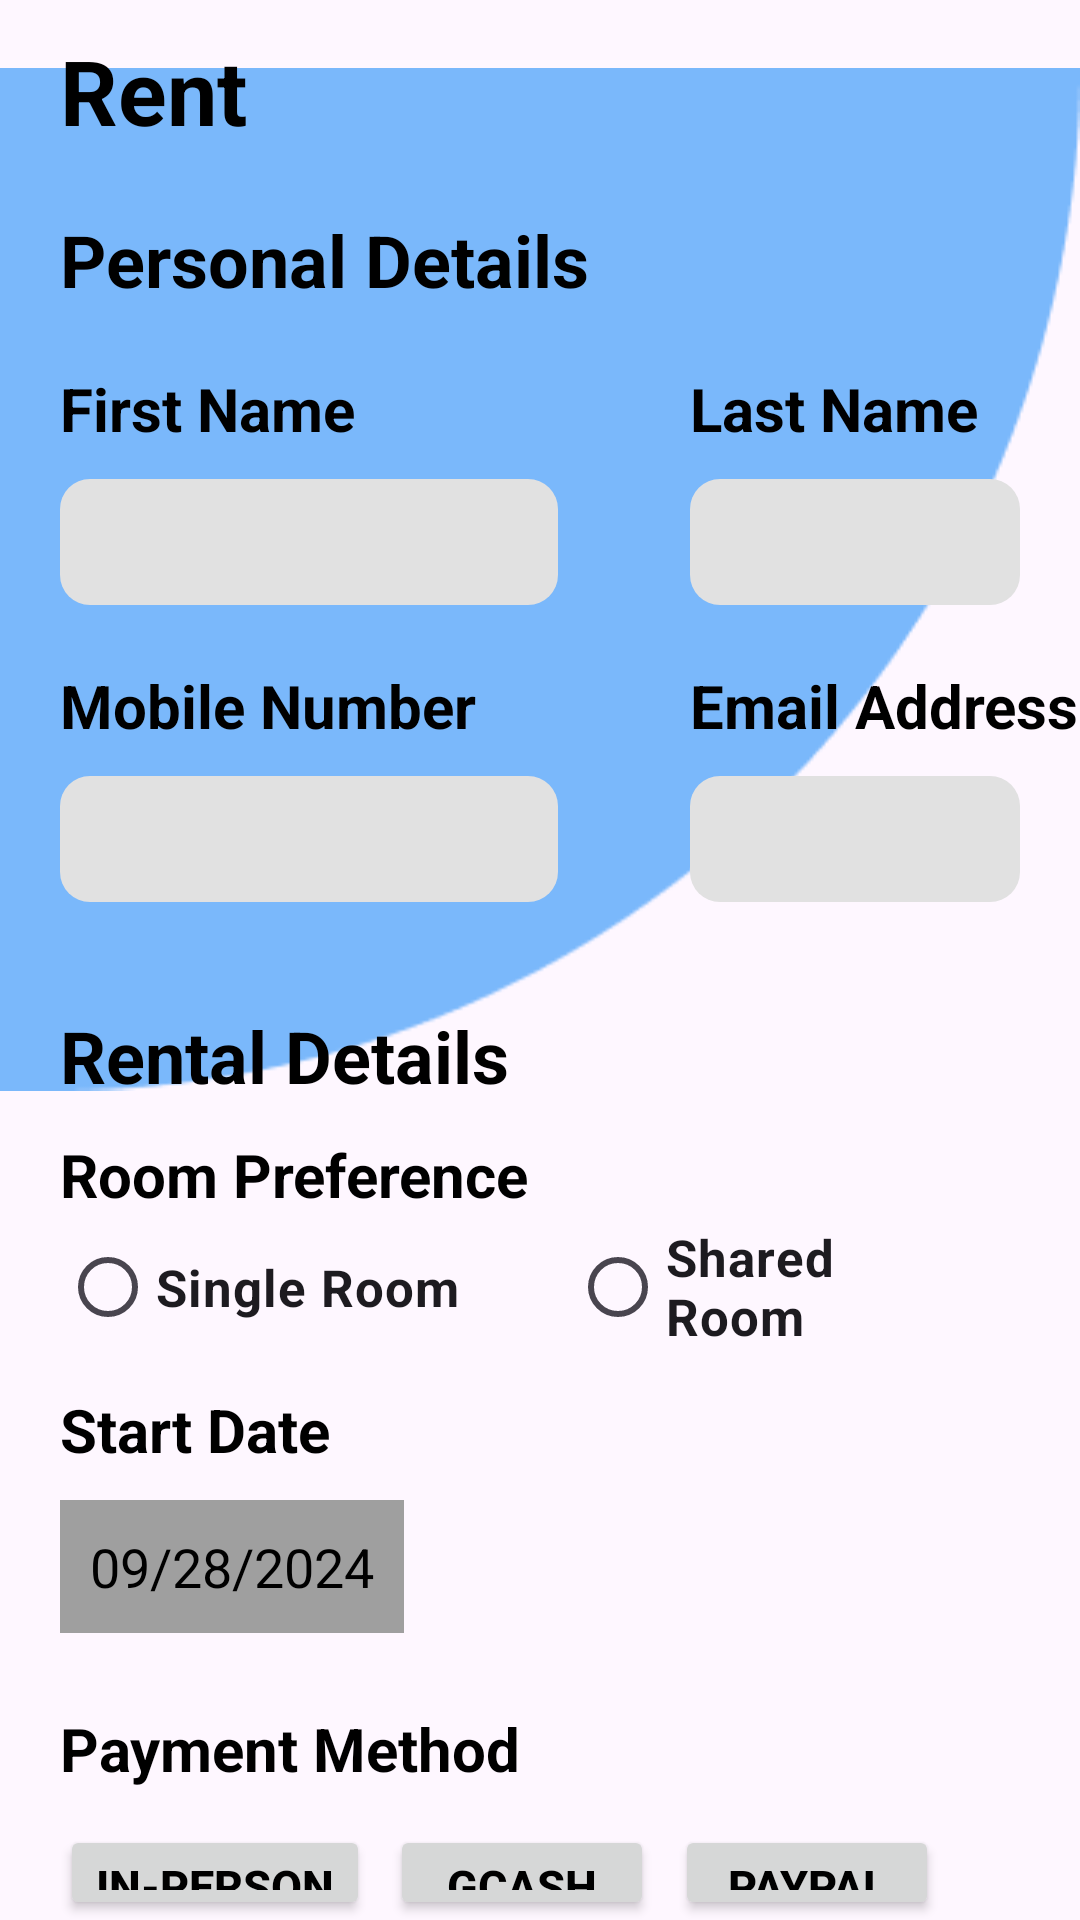

This screen was rendered from an Android layout file. Write that file and the resources it references.
<!-- AndroidManifest.xml: application theme Theme.TuluyanApp -->
<!-- res/layout/rent.xml -->
<?xml version="1.0" encoding="utf-8"?>
<RelativeLayout xmlns:android="http://schemas.android.com/apk/res/android"
    xmlns:app="http://schemas.android.com/apk/res-auto"
    android:layout_width="match_parent"
    android:layout_height="match_parent">


    <ImageView
        android:id="@+id/imageView15"
        android:layout_width="match_parent"
        android:layout_height="386dp"
        app:srcCompat="@drawable/rectangle" />

    <TextView
        android:id="@+id/Rent"
        android:layout_width="wrap_content"
        android:layout_height="wrap_content"
        android:text="@string/app86"
        android:layout_marginTop="10dp"
        android:layout_marginStart="20dp"
        android:layout_marginEnd="70dp"
        android:textColor="@color/black"
        android:textSize="30sp"
        android:textStyle="bold"
        />

    <TextView
        android:id="@+id/details"
        android:layout_width="wrap_content"
        android:layout_height="wrap_content"
        android:text="@string/app87"
        android:layout_marginTop="20dp"
        android:layout_marginStart="20dp"
        android:layout_marginEnd="70dp"
        android:textColor="@color/black"
        android:textSize="24sp"
        android:textStyle="bold"
        android:layout_below="@id/Rent"
        />

    <TextView
        android:id="@+id/fname"
        android:layout_width="wrap_content"
        android:layout_height="wrap_content"
        android:text="@string/app54"
        android:layout_marginTop="20dp"
        android:layout_marginStart="20dp"
        android:layout_marginEnd="70dp"
        android:textColor="@color/black"
        android:textSize="20sp"
        android:textStyle="bold"
        android:layout_below="@id/details"
        />

    <EditText
        android:id="@+id/editTextText"
        android:layout_width="166dp"
        android:layout_height="42dp"
        android:layout_below="@id/fname"
        android:layout_marginStart="20dp"
        android:layout_marginTop="10dp"
        android:layout_marginEnd="20dp"
        android:background="@drawable/gray_bg"
        android:ems="10"
        android:inputType="text"
        android:minHeight="20dp"
        android:padding="15dp"
        android:textColorHint="@color/black" />

    <TextView
        android:id="@+id/lname"
        android:layout_width="wrap_content"
        android:layout_height="wrap_content"
        android:layout_below="@id/details"
        android:layout_marginStart="230dp"
        android:layout_marginEnd="260dp"
        android:layout_marginTop="20dp"
        android:text="@string/app55"
        android:textColor="@color/black"
        android:textSize="20sp"
        android:textStyle="bold" />

    <EditText
        android:id="@+id/editlname"
        android:layout_width="166dp"
        android:layout_height="42dp"
        android:layout_below="@id/lname"
        android:layout_marginStart="230dp"
        android:layout_marginTop="10dp"
        android:layout_marginEnd="20dp"
        android:background="@drawable/gray_bg"
        android:ems="10"
        android:inputType="text"
        android:minHeight="20dp"
        android:padding="15dp"
        android:textColorHint="@color/black" />

    <TextView
        android:id="@+id/mobile"
        android:layout_width="wrap_content"
        android:layout_height="wrap_content"
        android:text="@string/app56"
        android:layout_marginTop="20dp"
        android:layout_marginStart="20dp"
        android:layout_marginEnd="70dp"
        android:textColor="@color/black"
        android:textSize="20sp"
        android:textStyle="bold"
        android:layout_below="@id/editTextText"
        />

    <EditText
        android:id="@+id/mobileedit"
        android:layout_width="166dp"
        android:layout_height="42dp"
        android:layout_below="@id/mobile"
        android:layout_marginStart="20dp"
        android:layout_marginTop="10dp"
        android:layout_marginEnd="20dp"
        android:background="@drawable/gray_bg"
        android:ems="10"
        android:inputType="text"
        android:minHeight="20dp"
        android:padding="15dp"
        android:textColorHint="@color/black" />

    <TextView
        android:id="@+id/emailaddress"
        android:layout_width="wrap_content"
        android:layout_height="wrap_content"
        android:text="@string/app57"
        android:layout_marginTop="20dp"
        android:layout_marginStart="230dp"
        android:layout_marginEnd="230dp"
        android:textColor="@color/black"
        android:textSize="20sp"
        android:textStyle="bold"
        android:layout_below="@id/editlname"
        />

    <EditText
        android:id="@+id/emailedit"
        android:layout_width="166dp"
        android:layout_height="42dp"
        android:layout_below="@id/emailaddress"
        android:layout_marginStart="230dp"
        android:layout_marginTop="10dp"
        android:layout_marginEnd="20dp"
        android:background="@drawable/gray_bg"
        android:ems="10"
        android:inputType="text"
        android:minHeight="20dp"
        android:padding="15dp"
        android:textColorHint="@color/black" />

    <TextView
        android:id="@+id/rentdetails"
        android:layout_width="wrap_content"
        android:layout_height="wrap_content"
        android:text="@string/app88"
        android:layout_marginTop="35dp"
        android:layout_marginStart="20dp"
        android:layout_marginEnd="70dp"
        android:textColor="@color/black"
        android:textSize="24sp"
        android:textStyle="bold"
        android:layout_below="@id/mobileedit"
        />

    <TextView
        android:id="@+id/roompreference"
        android:layout_width="wrap_content"
        android:layout_height="wrap_content"
        android:text="@string/app89"
        android:layout_marginTop="10dp"
        android:layout_marginStart="20dp"
        android:layout_marginEnd="70dp"
        android:textColor="@color/black"
        android:textSize="20sp"
        android:textStyle="bold"
        android:layout_below="@id/rentdetails"
        />

    <RadioButton
        android:id="@+id/singleradiobtn"
        android:layout_width="wrap_content"
        android:layout_height="wrap_content"
        android:text="@string/app90"
        android:layout_marginStart="20dp"
        android:layout_marginEnd="20dp"
        android:textSize="17sp"
        android:textStyle="bold"
        android:layout_below="@id/roompreference"/>

    <RadioButton
        android:id="@+id/shareradiobtn"
        android:layout_width="wrap_content"
        android:layout_height="wrap_content"
        android:text="@string/app91"
        android:layout_marginStart="190dp"
        android:layout_marginEnd="50dp"
        android:textSize="17sp"
        android:textStyle="bold"
        android:layout_below="@id/roompreference"/>

    <TextView
        android:id="@+id/startdate"
        android:layout_width="wrap_content"
        android:layout_height="wrap_content"
        android:text="@string/app92"
        android:layout_marginTop="10dp"
        android:layout_marginStart="20dp"
        android:layout_marginEnd="70dp"
        android:textColor="@color/black"
        android:textSize="20sp"
        android:textStyle="bold"
        android:layout_below="@id/singleradiobtn"
        />

        <TextView
            android:id="@+id/dateTextView"
            android:layout_width="wrap_content"
            android:layout_height="wrap_content"
            android:text="09/28/2024"
            android:textSize="18sp"
            android:layout_marginTop="10dp"
            android:layout_marginStart="20dp"
            android:layout_marginEnd="20dp"
            android:background="@color/light"
            android:textColor="@android:color/black"
            android:padding="10dp"
            android:layout_below="@id/startdate"/>

        <TextView
            android:id="@+id/paymentmethod"
            android:layout_width="wrap_content"
            android:layout_height="wrap_content"
            android:text="@string/app93"
            android:layout_marginTop="25dp"
            android:layout_marginStart="20dp"
            android:layout_marginEnd="70dp"
            android:textColor="@color/black"
            android:textSize="20sp"
            android:textStyle="bold"
            android:layout_below="@id/dateTextView"
            />

    <androidx.appcompat.widget.AppCompatButton
        android:id="@+id/Inperson"
        android:layout_width="wrap_content"
        android:layout_height="wrap_content"
        android:layout_below="@id/paymentmethod"
        android:layout_marginStart="20dp"
        android:layout_marginTop="12dp"
        android:layout_marginEnd="20dp"
        android:text="@string/app94"
        android:textAlignment="center"
        android:textColor="@color/black"
        android:textSize="15sp"
        android:textStyle="bold" />

    <androidx.appcompat.widget.AppCompatButton
        android:id="@+id/Gcash"
        android:layout_width="wrap_content"
        android:layout_height="wrap_content"
        android:layout_below="@id/paymentmethod"
        android:layout_marginStart="130dp"
        android:layout_marginTop="12dp"
        android:layout_marginEnd="130dp"
        android:text="@string/app95"
        android:textAlignment="center"
        android:textColor="@color/black"
        android:textSize="15sp"
        android:textStyle="bold" />

    <androidx.appcompat.widget.AppCompatButton
        android:id="@+id/Paypal"
        android:layout_width="wrap_content"
        android:layout_height="wrap_content"
        android:layout_below="@id/paymentmethod"
        android:layout_marginStart="225dp"
        android:layout_marginTop="12dp"
        android:layout_marginEnd="225dp"
        android:text="@string/app96"
        android:textAlignment="center"
        android:textColor="@color/black"
        android:textSize="15sp"
        android:textStyle="bold" />


    <Button
        android:id="@+id/cancel"
        android:layout_width="166dp"
        android:layout_height="58dp"
        android:layout_below="@id/Inperson"
        android:layout_marginStart="20dp"
        android:layout_marginTop="38dp"
        android:layout_marginEnd="20dp"
        android:backgroundTint="@color/light"
        android:text="@string/app67"
        android:textColor="@color/black"
        android:textSize="18sp"
        app:cornerRadius="10dp" />

    <Button
        android:id="@+id/rentbtn"
        android:layout_width="166dp"
        android:layout_height="58dp"
        android:layout_below="@id/Paypal"
        android:layout_marginStart="220dp"
        android:layout_marginTop="37dp"
        android:layout_marginEnd="20dp"
        android:layout_marginBottom="20dp"
        android:backgroundTint="@color/blue"
        android:text="@string/app86"
        android:textColor="@color/white"
        android:textSize="20sp"
        app:cornerRadius="10dp" />

</RelativeLayout>
<!-- resources referenced by this layout -->
<resources>
  <color name="black">#FF000000</color>
  <color name="blue">#007BFF</color>
  <color name="light">#9F9F9F</color>
  <color name="white">#FFFFFFFF</color>
  <!-- drawable gray_bg (drawable) -->
  <?xml version="1.0" encoding="utf-8"?>
  <selector xmlns:android="http://schemas.android.com/apk/res/android">
      <item>
          <shape android:shape="rectangle">
              <solid android:color="#E1E1E1"/>/>
              <corners android:radius="10dp"/>
          </shape>
  
      </item>
  </selector>
  <!-- drawable rectangle: png bitmap (drawable, 3456 bytes) -->
  <string name="app54">First Name</string>
  <string name="app55">Last Name</string>
  <string name="app56">Mobile Number</string>
  <string name="app57">Email Address</string>
  <string name="app67">Cancel</string>
  <string name="app86">Rent</string>
  <string name="app87">Personal Details</string>
  <string name="app88">Rental Details</string>
  <string name="app89">Room Preference</string>
  <string name="app90">Single Room</string>
  <string name="app91">Shared Room</string>
  <string name="app92">Start Date</string>
  <string name="app93">Payment Method</string>
  <string name="app94">In-Person</string>
  <string name="app95">Gcash</string>
  <string name="app96">Paypal</string>
  <style name="Theme.TuluyanApp" parent="Base.Theme.TuluyanApp" />
  <style name="Base.Theme.TuluyanApp" parent="Theme.Material3.DayNight.NoActionBar">
          
          
      </style>
</resources>
